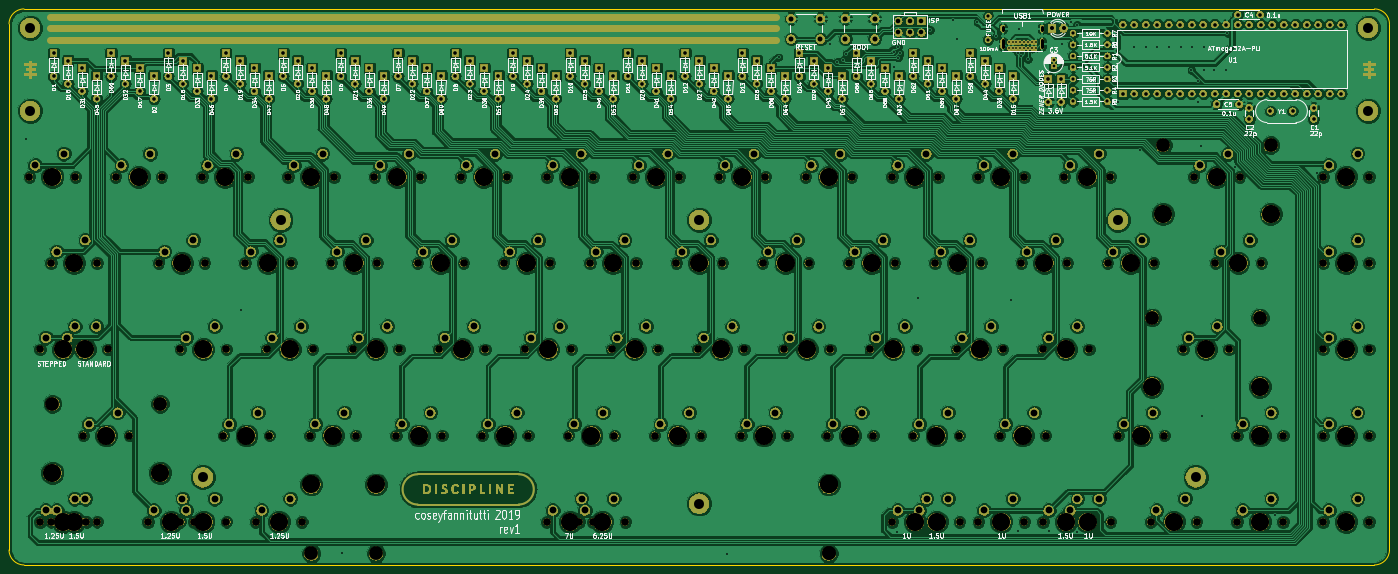
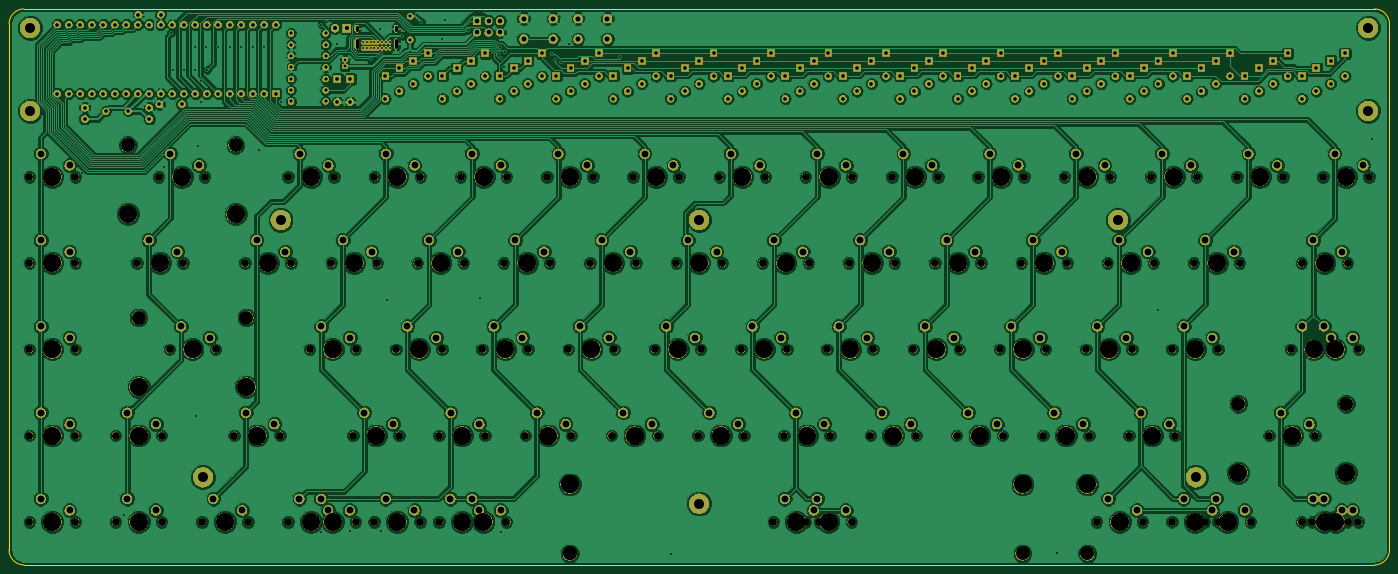
Circuit board: 11 layer files. Board 304.9 x 122.8 mm.
- bottom_copper: discipline-pcb-B.Cu.gbr (596100 bytes)
- bottom_mask: discipline-pcb-B.Mask.gbr (634869 bytes)
- paste: discipline-pcb-B.Paste.gbr (491 bytes)
- bottom_silk: discipline-pcb-B.SilkS.gbr (492 bytes)
- outline: discipline-pcb-Edge.Cuts.gbr (980 bytes)
- top_copper: discipline-pcb-F.Cu.gbr (706404 bytes)
- top_mask: discipline-pcb-F.Mask.gbr (659421 bytes)
- paste: discipline-pcb-F.Paste.gbr (491 bytes)
- top_silk: discipline-pcb-F.SilkS.gbr (170253 bytes)
- drill: discipline-pcb-NPTH.drl (4097 bytes)
- drill: discipline-pcb-PTH.drl (7780 bytes)

=== bottom_copper: discipline-pcb-B.Cu.gbr (596100 bytes, source omitted) ===
=== bottom_mask: discipline-pcb-B.Mask.gbr (634869 bytes, source omitted) ===
=== paste: discipline-pcb-B.Paste.gbr ===
G04 #@! TF.GenerationSoftware,KiCad,Pcbnew,(5.0.0)*
G04 #@! TF.CreationDate,2019-08-11T22:41:43-04:00*
G04 #@! TF.ProjectId,discipline-pcb,6469736369706C696E652D7063622E6B,rev?*
G04 #@! TF.SameCoordinates,Original*
G04 #@! TF.FileFunction,Paste,Bot*
G04 #@! TF.FilePolarity,Positive*
%FSLAX46Y46*%
G04 Gerber Fmt 4.6, Leading zero omitted, Abs format (unit mm)*
G04 Created by KiCad (PCBNEW (5.0.0)) date 08/11/19 22:41:43*
%MOMM*%
%LPD*%
G01*
G04 APERTURE LIST*
G04 APERTURE END LIST*
M02*

=== bottom_silk: discipline-pcb-B.SilkS.gbr ===
G04 #@! TF.GenerationSoftware,KiCad,Pcbnew,(5.0.0)*
G04 #@! TF.CreationDate,2019-08-11T22:41:43-04:00*
G04 #@! TF.ProjectId,discipline-pcb,6469736369706C696E652D7063622E6B,rev?*
G04 #@! TF.SameCoordinates,Original*
G04 #@! TF.FileFunction,Legend,Bot*
G04 #@! TF.FilePolarity,Positive*
%FSLAX46Y46*%
G04 Gerber Fmt 4.6, Leading zero omitted, Abs format (unit mm)*
G04 Created by KiCad (PCBNEW (5.0.0)) date 08/11/19 22:41:43*
%MOMM*%
%LPD*%
G01*
G04 APERTURE LIST*
G04 APERTURE END LIST*
M02*

=== outline: discipline-pcb-Edge.Cuts.gbr ===
G04 #@! TF.GenerationSoftware,KiCad,Pcbnew,(5.0.0)*
G04 #@! TF.CreationDate,2019-08-11T22:41:43-04:00*
G04 #@! TF.ProjectId,discipline-pcb,6469736369706C696E652D7063622E6B,rev?*
G04 #@! TF.SameCoordinates,Original*
G04 #@! TF.FileFunction,Profile,NP*
%FSLAX46Y46*%
G04 Gerber Fmt 4.6, Leading zero omitted, Abs format (unit mm)*
G04 Created by KiCad (PCBNEW (5.0.0)) date 08/11/19 22:41:43*
%MOMM*%
%LPD*%
G01*
G04 APERTURE LIST*
%ADD10C,0.150000*%
G04 APERTURE END LIST*
D10*
X362129784Y-175749849D02*
X63852975Y-175749849D01*
X365436843Y-56249439D02*
X365436843Y-172442790D01*
X63849975Y-52942380D02*
X362129784Y-52942380D01*
X60542916Y-172445789D02*
X60542916Y-56249439D01*
X362129784Y-52942380D02*
G75*
G02X365436843Y-56249439I0J-3307059D01*
G01*
X365436843Y-172442790D02*
G75*
G02X362129784Y-175749849I-3307059J0D01*
G01*
X63852975Y-175749848D02*
G75*
G02X60542916Y-172445789I-3000J3307059D01*
G01*
X60542916Y-56249439D02*
G75*
G02X63849975Y-52942380I3307059J0D01*
G01*
M02*

=== top_copper: discipline-pcb-F.Cu.gbr (706404 bytes, source omitted) ===
=== top_mask: discipline-pcb-F.Mask.gbr (659421 bytes, source omitted) ===
=== paste: discipline-pcb-F.Paste.gbr ===
G04 #@! TF.GenerationSoftware,KiCad,Pcbnew,(5.0.0)*
G04 #@! TF.CreationDate,2019-08-11T22:41:43-04:00*
G04 #@! TF.ProjectId,discipline-pcb,6469736369706C696E652D7063622E6B,rev?*
G04 #@! TF.SameCoordinates,Original*
G04 #@! TF.FileFunction,Paste,Top*
G04 #@! TF.FilePolarity,Positive*
%FSLAX46Y46*%
G04 Gerber Fmt 4.6, Leading zero omitted, Abs format (unit mm)*
G04 Created by KiCad (PCBNEW (5.0.0)) date 08/11/19 22:41:43*
%MOMM*%
%LPD*%
G01*
G04 APERTURE LIST*
G04 APERTURE END LIST*
M02*

=== top_silk: discipline-pcb-F.SilkS.gbr (170253 bytes, source omitted) ===
=== drill: discipline-pcb-NPTH.drl ===
M48
;DRILL file {KiCad (5.0.0)} date 08/11/19 22:41:45
;FORMAT={-:-/ absolute / inch / decimal}
FMAT,2
INCH,TZ
T1C0.0669
T2C0.1200
T3C0.1201
T4C0.1570
T5C0.1575
%
G90
G05
M72
T1
X7.623Y-5.0441
X8.023Y-5.0441
X8.373Y-5.0441
X8.773Y-5.0441
X5.748Y-5.7941
X6.148Y-5.7941
X7.0605Y-3.5441
X7.4605Y-3.5441
X11.5605Y-3.5441
X11.9605Y-3.5441
X10.9981Y-5.7941
X11.3981Y-5.7941
X2.748Y-4.2941
X3.148Y-4.2941
X6.6855Y-4.2941
X7.0855Y-4.2941
X11.1855Y-4.2941
X11.5855Y-4.2941
X8.5605Y-3.5441
X8.9605Y-3.5441
X4.623Y-5.0441
X5.023Y-5.0441
X6.873Y-5.0441
X7.273Y-5.0441
X5.373Y-5.0441
X5.773Y-5.0441
X10.0617Y-6.5441
X10.4617Y-6.5441
X3.3105Y-3.5441
X3.7105Y-3.5441
X3.0293Y-5.7941
X3.4293Y-5.7941
X13.0605Y-6.5441
X13.4605Y-6.5441
X10.8105Y-3.5441
X11.2105Y-3.5441
X10.4355Y-4.2941
X10.8355Y-4.2941
X7.4355Y-4.2941
X7.8355Y-4.2941
X6.4981Y-5.7941
X6.8981Y-5.7941
X6.123Y-5.0441
X6.523Y-5.0441
X4.998Y-5.7941
X5.398Y-5.7941
X4.8105Y-3.5441
X5.2105Y-3.5441
X2.748Y-6.544
X3.148Y-6.544
X11.5621Y-6.5441
X11.9621Y-6.5441
X12.873Y-4.2941
X13.273Y-4.2941
X12.5918Y-5.0441
X12.9918Y-5.0441
X13.8105Y-4.2941
X14.2105Y-4.2941
X10.0605Y-3.5441
X10.4605Y-3.5441
X4.248Y-5.7941
X4.648Y-5.7941
X3.873Y-5.0441
X4.273Y-5.0441
X13.8105Y-5.0441
X14.2105Y-5.0441
X11.3739Y-6.5441
X11.7739Y-6.5441
X2.8418Y-5.0441
X3.2418Y-5.0441
X2.5605Y-3.5441
X2.9605Y-3.5441
X10.8119Y-6.5441
X11.2119Y-6.5441
X3.5918Y-6.5441
X3.9918Y-6.5441
X10.2481Y-5.7941
X10.6481Y-5.7941
X13.8105Y-5.7941
X14.2105Y-5.7941
X13.0605Y-5.7941
X13.4605Y-5.7941
X8.9355Y-4.2941
X9.3355Y-4.2941
X8.1855Y-4.2941
X8.5855Y-4.2941
X10.623Y-5.0441
X11.023Y-5.0441
X7.9981Y-5.7941
X8.3981Y-5.7941
X3.874Y-6.544
X4.274Y-6.544
X12.6855Y-3.5441
X13.0855Y-3.5441
X13.8105Y-6.5441
X14.2105Y-6.5441
X7.3418Y-6.5441
X7.7418Y-6.5441
X9.4981Y-5.7941
X9.8981Y-5.7941
X7.8105Y-3.5441
X8.2105Y-3.5441
X9.6855Y-4.2941
X10.0855Y-4.2941
X9.873Y-5.0441
X10.273Y-5.0441
X7.2481Y-5.7941
X7.6481Y-5.7941
X10.2496Y-6.5441
X10.6496Y-6.5441
X6.3105Y-3.5441
X6.7105Y-3.5441
X12.3105Y-6.5441
X12.7105Y-6.5441
X4.0605Y-3.5441
X4.4605Y-3.5441
X8.7481Y-5.7941
X9.1481Y-5.7941
X12.0293Y-5.7941
X12.4293Y-5.7941
X4.5293Y-6.5441
X4.9293Y-6.5441
X5.9355Y-4.2941
X6.3355Y-4.2941
X11.9355Y-4.2941
X12.3355Y-4.2941
X13.8105Y-3.5441
X14.2105Y-3.5441
X9.123Y-5.0441
X9.523Y-5.0441
X11.373Y-5.0441
X11.773Y-5.0441
X7.0616Y-6.5445
X7.4616Y-6.5445
X5.5605Y-3.5441
X5.9605Y-3.5441
X2.6543Y-5.0441
X3.0543Y-5.0441
X2.6543Y-6.5441
X3.0543Y-6.5441
X5.1855Y-4.2941
X5.5855Y-4.2941
X3.6855Y-4.2941
X4.0855Y-4.2941
X4.4355Y-4.2941
X4.8355Y-4.2941
X9.3105Y-3.5441
X9.7105Y-3.5441
T2
X5.0116Y-6.8195
X9.5116Y-6.8195
X5.5741Y-6.8195
X9.5111Y-6.8195
T3
X2.7608Y-5.5186
X3.6978Y-5.5186
X12.3233Y-4.7686
X13.2603Y-4.7686
X12.417Y-3.2686
X13.354Y-3.2686
T4
X5.0116Y-6.2195
X9.5116Y-6.2195
X5.5741Y-6.2195
X9.5111Y-6.2195
T5
X5.0105Y-3.5441
X2.948Y-6.544
X11.7621Y-6.5441
X13.073Y-4.2941
X12.3233Y-5.3686
X12.7918Y-5.0441
X13.2603Y-5.3686
X14.0105Y-4.2941
X10.2605Y-3.5441
X4.448Y-5.7941
X4.073Y-5.0441
X14.0105Y-5.0441
X11.5739Y-6.5441
X3.0418Y-5.0441
X2.7605Y-3.5441
X11.0119Y-6.5441
X3.7918Y-6.5441
X10.4481Y-5.7941
X14.0105Y-5.7941
X13.2605Y-5.7941
X9.1355Y-4.2941
X8.3855Y-4.2941
X10.823Y-5.0441
X8.1981Y-5.7941
X4.074Y-6.544
X12.417Y-3.8686
X12.8855Y-3.5441
X13.354Y-3.8686
X14.0105Y-6.5441
X7.5418Y-6.5441
X9.6981Y-5.7941
X8.0105Y-3.5441
X9.8855Y-4.2941
X10.073Y-5.0441
X7.4481Y-5.7941
X10.4496Y-6.5441
X6.5105Y-3.5441
X12.5105Y-6.5441
X4.2605Y-3.5441
X8.9481Y-5.7941
X12.2293Y-5.7941
X4.7293Y-6.5441
X6.1355Y-4.2941
X12.1355Y-4.2941
X14.0105Y-3.5441
X9.323Y-5.0441
X11.573Y-5.0441
X7.2616Y-6.5445
X5.7605Y-3.5441
X2.8543Y-5.0441
X2.8543Y-6.5441
X5.3855Y-4.2941
X3.8855Y-4.2941
X4.6355Y-4.2941
X9.5105Y-3.5441
X7.823Y-5.0441
X8.573Y-5.0441
X5.948Y-5.7941
X7.2605Y-3.5441
X11.7605Y-3.5441
X11.1981Y-5.7941
X2.948Y-4.2941
X6.8855Y-4.2941
X11.3855Y-4.2941
X8.7605Y-3.5441
X4.823Y-5.0441
X7.073Y-5.0441
X5.573Y-5.0441
X10.2617Y-6.5441
X3.5105Y-3.5441
X2.7608Y-6.1186
X3.2293Y-5.7941
X3.6978Y-6.1186
X13.2605Y-6.5441
X11.0105Y-3.5441
X10.6355Y-4.2941
X7.6355Y-4.2941
X6.6981Y-5.7941
X6.323Y-5.0441
X5.198Y-5.7941
T0
M30

=== drill: discipline-pcb-PTH.drl (7780 bytes, source omitted) ===
